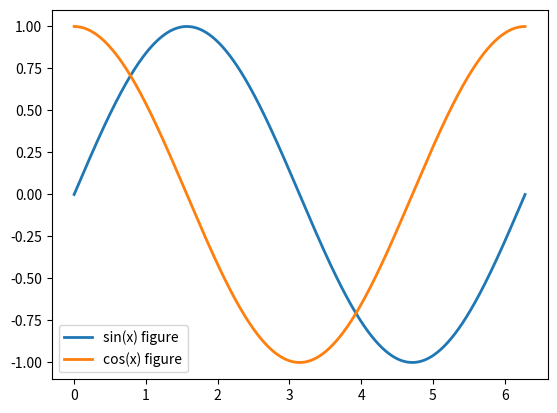

Recreate this plot in Python.
import matplotlib.pyplot as plt
import numpy as np
x = np.linspace(0,2*np.pi,1000)
y1=np.sin(x)
y2=np.cos(x)
plt.plot(x, y1, ls="-", lw=2, label="sin(x) figure") 
plt.plot(x, y2, ls="-", lw=2, label="cos(x) figure")
plt.legend() #给图加上图例
plt.show()
